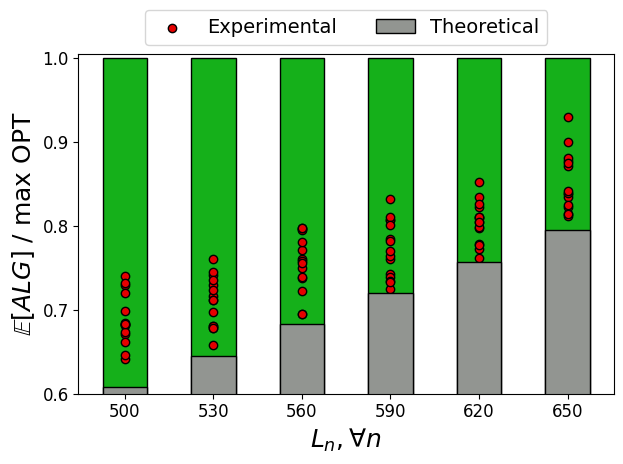

Reproduce this figure in Python.
import numpy as np
import matplotlib.pyplot as plt
width = 0.5

colum1 =[0.6406813851411283, 0.6704930124839382, 0.6815215801402902, 0.6824860954455293, 0.6459961361508885, 0.6814389942350034, 0.6838012480964519,
         0.66137986296806494, 0.739737751701528, 0.6738044917202773, 0.698248382390256, 0.729013370998859, 0.7319520645903622, 0.7194449177263874, 0.6835335718818211]
colum2 = [0.7158557284115603, 0.7114844953975583, 0.7291945926185082, 0.7121609012052209, 0.6806528933895615, 0.6584544729950274, 0.7414000122017856,
          0.7234527653423594, 0.7454283719434208, 0.6779652107916283, 0.6802948124100976, 0.7608456089934533, 0.6978714743280737, 0.7353204965961226, 0.6785324881967806]
colum3 = [0.7961446037656114, 0.694980927766679, 0.7381311087271121, 0.7956351849385012, 0.7499725636886028, 0.7604220198967561, 0.7385637848935566,
          0.7970475230167987, 0.7226849816414559, 0.7709497724145228, 0.7583967352823792, 0.7808773441337278, 0.6947321813776281, 0.7970197117033739, 0.7560200464490889]
colum4 = [0.7608343240030261, 0.7638446840688706, 0.8072471331272648, 0.7252728259184624, 0.7421101896327904, 0.7390985676125618, 0.7699123525643042,
          0.7343488125505939, 0.7840256425321342, 0.832062658834312, 0.8075892810702278, 0.8109712788243827, 0.7334270669880228, 0.8008387964957283, 0.7815083646582024]
colum5 = [0.8223376843467507, 0.8521416750954178, 0.7729642479695591, 0.8102490852319204, 0.7621765085948404, 0.7779404646336594, 0.7775711946930309,
          0.8053185256205386, 0.8094852210748451, 0.8352027462031265, 0.8109973084773923, 0.797666476581361, 0.7989417376657234, 0.826308891040459, 0.8052885053431733]
colum6 = [0.8143956330213878, 0.9001767577248565, 0.8777167696179365, 0.8230603304040721,
          0.8115013010065151, 0.8144922765124055, 0.8377581238941356,
          0.8348487232727795, 0.8246278443583923, 0.8715208482606086, 0.8388565109876575, 0.9305116849676104, 0.8807880396084106, 0.8414037728431838, 0.8748104264174601]


colum = [colum1,colum2,colum3,colum4, colum5, colum6]
btm = [0.6078590679953915, 0.6451967548232596, 0.6825579329425329, 0.7199407379090508, 0.7573435395858942, 0.7947649028812505]

labels = ['500', '530', '560', '590', '620', '650']
x = np.arange(len(labels))

fig, ax = plt.subplots()
size = 12
ax.tick_params(axis='both', which='major', labelsize=size)
ax.tick_params(axis='both', which='minor', labelsize=size)
plt.rc('font', size=size)  # controls default text sizes
plt.rc('axes', titlesize=size)  # fontsize of the axes title
plt.rc('axes', labelsize=size)  # fontsize of the x and y labels
plt.rc('xtick', labelsize=10)  # fontsize of the tick labels
plt.rc('ytick', labelsize=size)  # fontsize of the tick labels
plt.rc('legend', fontsize=14)  # legend fontsize
plt.rc('figure', titlesize=size)
for i in range(15):
    scy = []
    for j in x:
        scy.append(colum[j][i])
    if i == 0:
        ax.scatter(x, scy, color='#E50000', edgecolor='k', marker='o', zorder=1, label="Experimental")
    else:
        ax.scatter(x, scy, color='#E50000', edgecolor='k', marker='o', zorder=1)
ax.bar(x, 1, width, edgecolor='k', zorder=0, color = '#15B01A')
ax.bar(x, btm, width, label="Theoretical", edgecolor='k', color = '#929591')
ax.set_ylabel(r"$\mathbb{E}\left[ALG\right]$ / $\max$ OPT", fontsize=18)
ax.set_xlabel(r"$L_n, \forall n$", fontsize=18)
ax.set_xticks(x)
ax.set_xticklabels(labels)
ax.legend(ncol=3, loc='lower center', bbox_to_anchor=(0.5, 1))
ax.set_ylim(0.6, 1.005)
plt.rcParams["font.family"] = "Times New Roman"
plt.rc('pdf',fonttype = 42)
plt.rc('ps',fonttype = 42)
plt.style.use('classic')
plt.tight_layout()
figure = plt.gcf()
figure.savefig("Figure1_b.pdf")
plt.show()